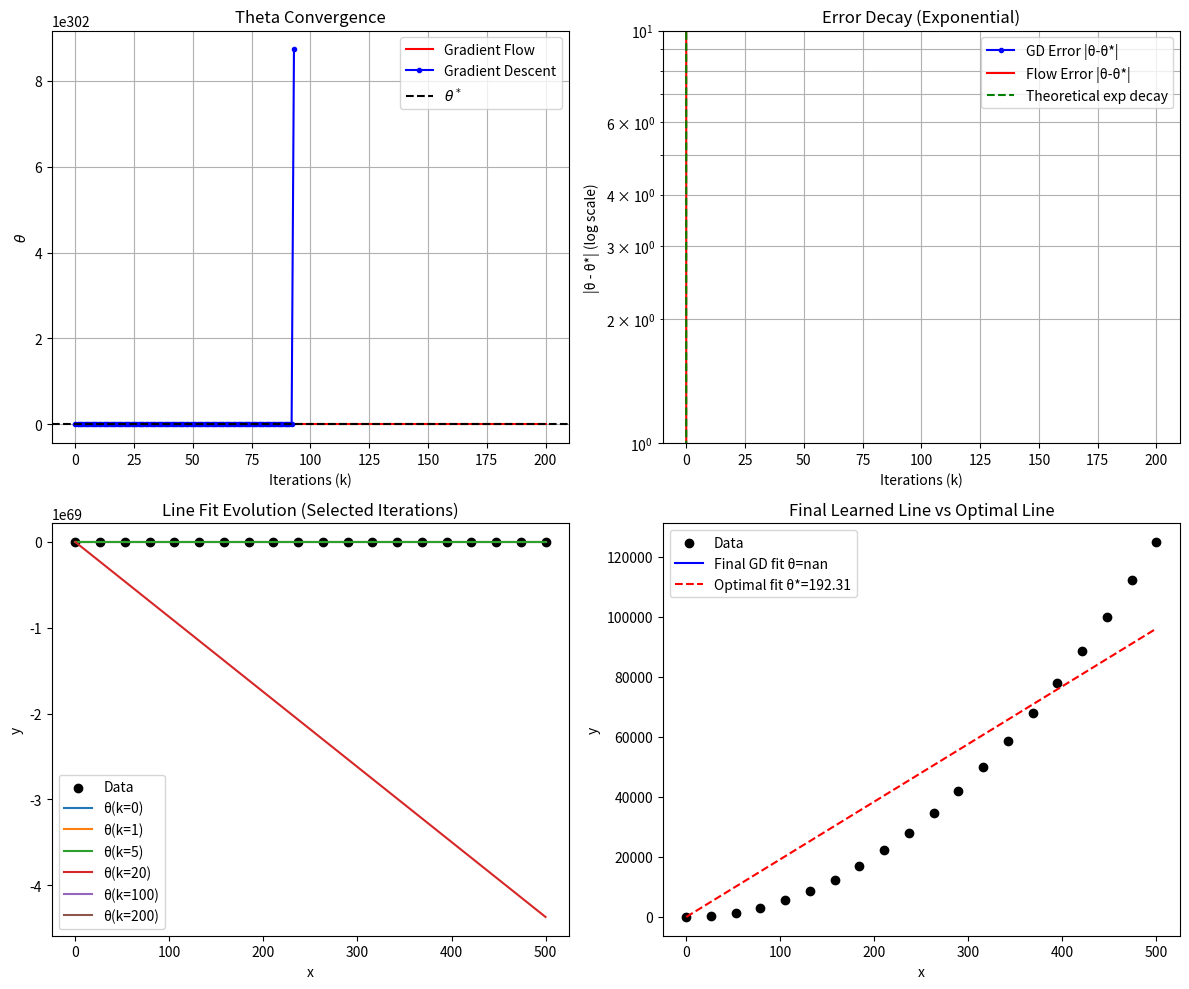

Reproduce this figure in Python.
import numpy as np
import matplotlib.pyplot as plt

# === Generate synthetic data ===
np.random.seed(0)
n = 20
# x = np.linspace(0, 5, n)
# y = 2.5 * x + np.random.normal(0, 1, n)   # true slope = 2.5

x = np.linspace(0, 500, n)   # much larger x values -> huge A
# y = 2.5 * x + np.random.normal(0, 100, n)
y = 0.5 * x**2 + np.random.normal(0, 0.5, n)   # nonlinear relationship with small noise


# === Compute constants A, B, and optimum ===
A = np.sum(x**2)
B = np.sum(x * y)
theta_star = B / A   # analytical minimizer

# === Gradient descent iterations ===
eta = 0.001   # learning rate
steps = 200
theta_gd = [0.0]   # start from theta(0)=0
for k in range(steps):
    grad = A * theta_gd[-1] - B
    theta_next = theta_gd[-1] - eta * grad
    theta_gd.append(theta_next)

# === Gradient flow (continuous-time) ===
k_vals = np.arange(steps+1)
t_vals = eta * k_vals  # rescale time to match GD iterations
theta0 = 0.0
theta_flow = theta_star + (theta0 - theta_star) * np.exp(-A * t_vals)

# === Errors ===
error_gd = np.array(theta_gd) - theta_star
error_flow = theta_flow - theta_star
theoretical_decay = (theta0 - theta_star) * np.exp(-A * eta * k_vals)

# === Create figure with 2x2 layout ===
fig, axs = plt.subplots(2, 2, figsize=(12,10))

# (1) Theta convergence
axs[0,0].plot(t_vals/eta, theta_flow, 'r-', label="Gradient Flow")
axs[0,0].plot(k_vals, theta_gd, 'bo-', markersize=3, label="Gradient Descent")
axs[0,0].axhline(theta_star, color='k', linestyle='--', label=r"$\theta^*$")
axs[0,0].set_xlabel("Iterations (k)")
axs[0,0].set_ylabel(r"$\theta$")
axs[0,0].set_title("Theta Convergence")
axs[0,0].legend()
axs[0,0].grid(True)

# (2) Error decay (log scale)
axs[0,1].plot(k_vals, np.abs(error_gd), 'bo-', markersize=3, label="GD Error |θ-θ*|")
axs[0,1].plot(t_vals/eta, np.abs(error_flow), 'r-', label="Flow Error |θ-θ*|")
axs[0,1].plot(k_vals, np.abs(theoretical_decay), 'g--', label="Theoretical exp decay")
axs[0,1].set_yscale("log")
axs[0,1].set_xlabel("Iterations (k)")
axs[0,1].set_ylabel(r"|θ - θ*| (log scale)")
axs[0,1].set_title("Error Decay (Exponential)")
axs[0,1].legend()
axs[0,1].grid(True, which="both")

# (3) Data with evolving line fits (selected iterations)
axs[1,0].scatter(x, y, color='black', label="Data")
for k in [0, 1, 5, 20, 100, 200]:
    y_pred = theta_gd[k] * x
    axs[1,0].plot(x, y_pred, label=f"θ(k={k})")
axs[1,0].set_xlabel("x")
axs[1,0].set_ylabel("y")
axs[1,0].set_title("Line Fit Evolution (Selected Iterations)")
axs[1,0].legend()

# (4) Final fitted line vs data
axs[1,1].scatter(x, y, color='black', label="Data")
axs[1,1].plot(x, theta_gd[-1]*x, 'b-', label=f"Final GD fit θ={theta_gd[-1]:.2f}")
axs[1,1].plot(x, theta_star*x, 'r--', label=f"Optimal fit θ*={theta_star:.2f}")
axs[1,1].set_xlabel("x")
axs[1,1].set_ylabel("y")
axs[1,1].set_title("Final Learned Line vs Optimal Line")
axs[1,1].legend()

plt.tight_layout()
plt.show()
